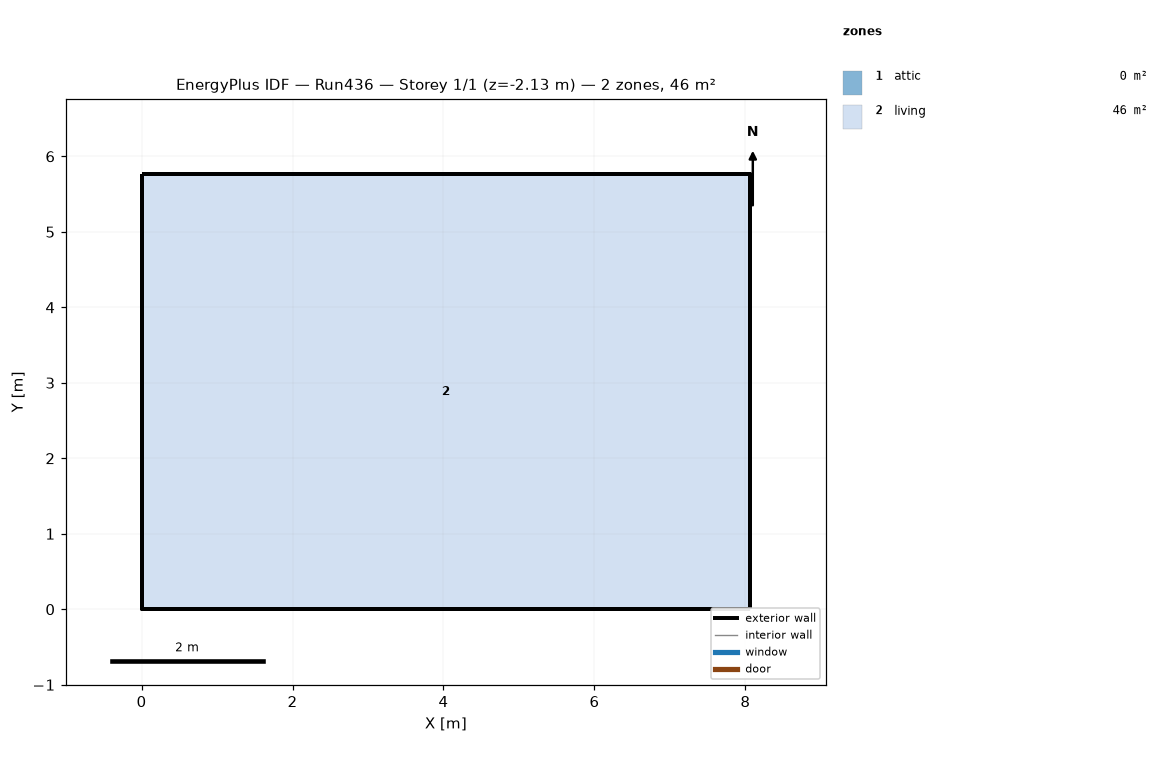
=== STOREY PLAN SPEC (per zone: floor XY polygon, exterior-wall plan segments, windows/doors) ===
zone 1: attic  (0.0 m²)
  exterior wall: (8.06, 0.00) – (8.06, 5.76) – (8.06, 2.88)  [8.6 m]
  exterior wall: (0.00, 5.76) – (0.00, 0.00) – (0.00, 2.88)  [8.6 m]
zone 2: living  (46.5 m²)
  floor: (0.00, 0.00) (0.00, 5.76) (8.06, 5.76) (8.06, 0.00)
  exterior wall: (0.00, 0.00) – (8.06, 0.00)  [8.1 m] x2 surfaces
  exterior wall: (8.06, 0.00) – (8.06, 5.76)  [5.8 m] x2 surfaces
  exterior wall: (8.06, 5.76) – (0.00, 5.76)  [8.1 m] x2 surfaces
  exterior wall: (0.00, 5.76) – (0.00, 0.00)  [5.8 m] x2 surfaces
  interior walls: 4

=== DERIVED (storey summary) ===
Building: Run436
Storey: 1 of 1  (floor level z = -2.13 m)
Storey gross floor area: 46.5 m²
Zones on this storey: 2
  - attic: floor 0.0 m²; exterior wall 17.3 m (7.9 m²); WWR 0.0%
  - living: floor 46.5 m²; exterior wall 27.6 m (143.3 m²); WWR 0.0%
Zone adjacency: (none detected)